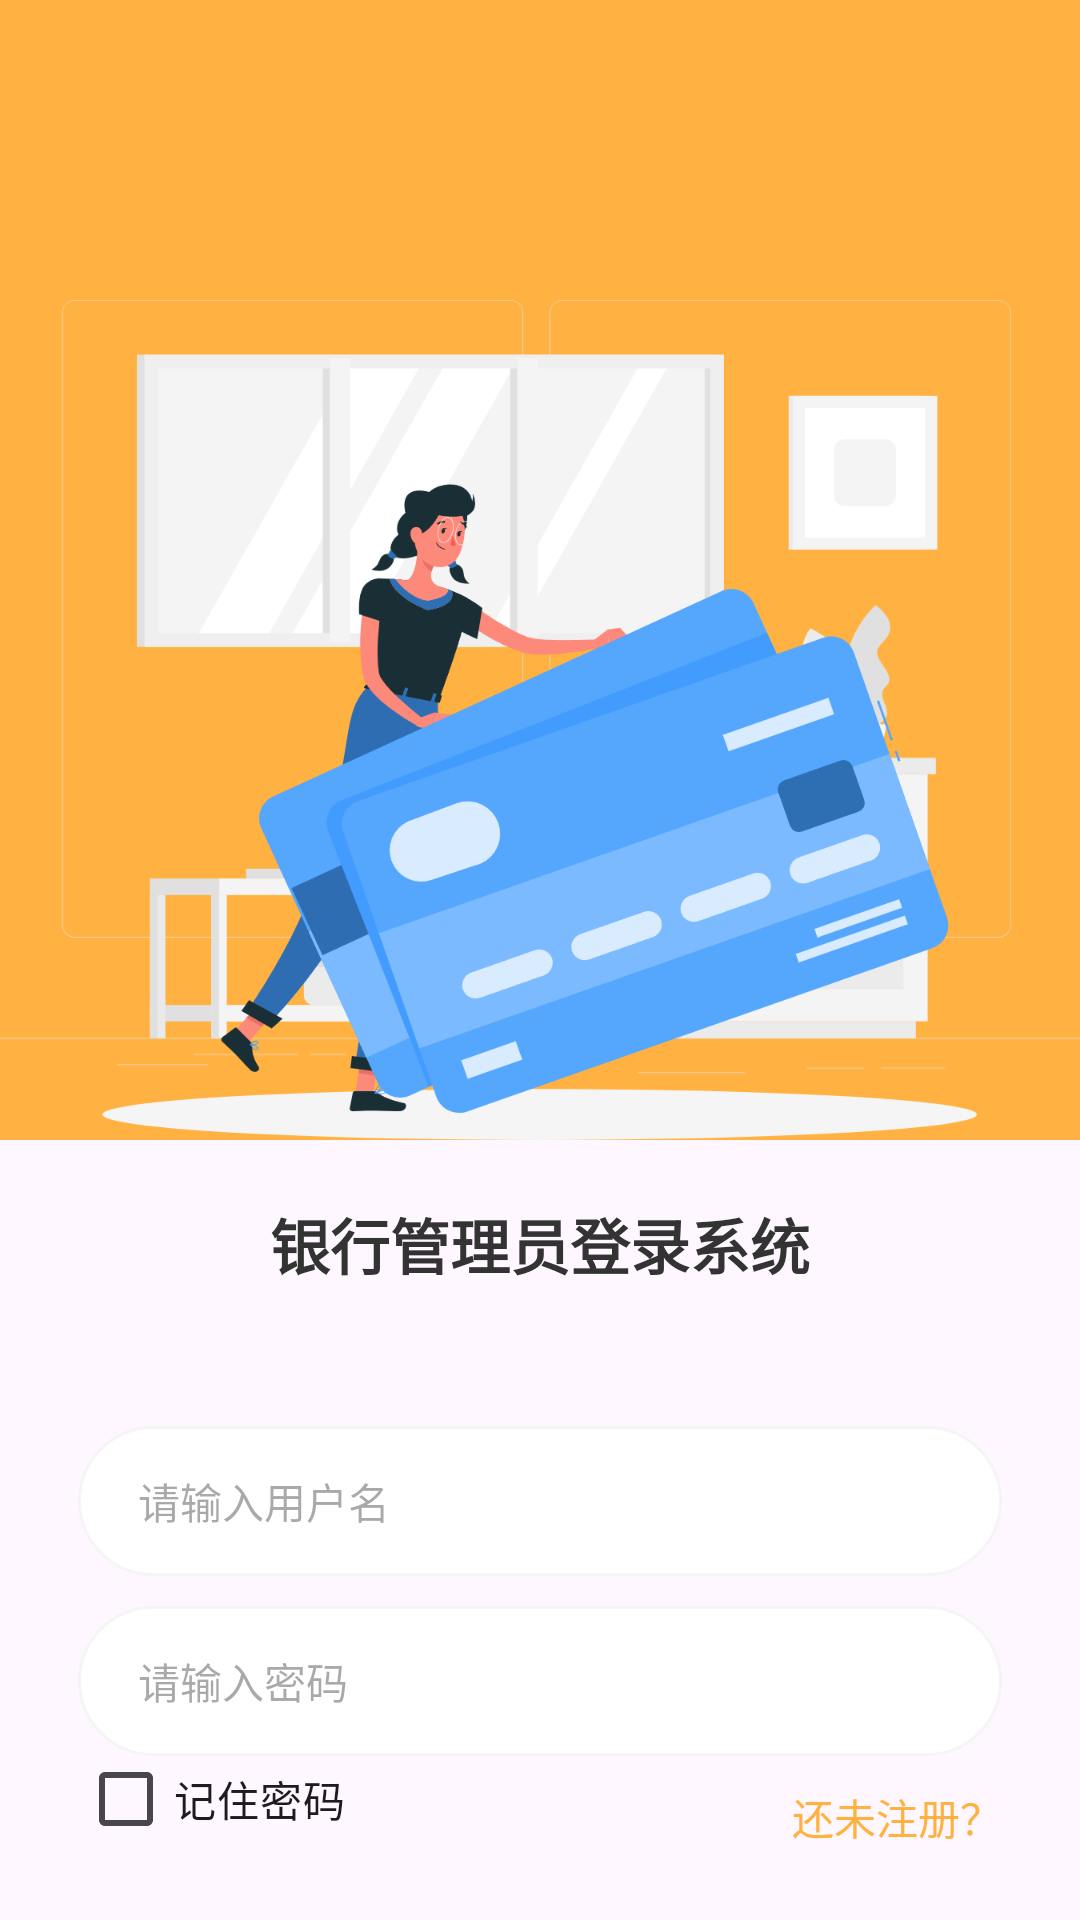

This screen was rendered from an Android layout file. Write that file and the resources it references.
<!-- AndroidManifest.xml: application theme Theme.MyApplication -->
<!-- res/layout/activity_login.xml -->
<?xml version="1.0" encoding="utf-8"?>
<androidx.appcompat.widget.LinearLayoutCompat xmlns:android="http://schemas.android.com/apk/res/android"
    xmlns:app="http://schemas.android.com/apk/res-auto"
    xmlns:tools="http://schemas.android.com/tools"
    android:layout_width="match_parent"
    android:orientation="vertical"
    android:layout_height="match_parent"
    tools:context=".activity.RegisterActivity">

    <View
        android:layout_width="match_parent"
        android:layout_height="100dp"
        android:background="@color/my_light_primary"/>

    <ImageView
        android:layout_width="match_parent"
        android:layout_height="280dp"
        android:scaleType="centerCrop"
        android:src="@mipmap/img_login_2"
        android:background="@color/my_light_primary"/>

    <TextView
        android:layout_width="match_parent"
        android:layout_height="wrap_content"
        android:text="银行管理员登录系统"
        android:gravity="center"
        android:textSize="20sp"
        android:layout_margin="20dp"
        android:textStyle="bold"
        android:textColor="#333"/>

    <androidx.appcompat.widget.LinearLayoutCompat
        android:layout_width="match_parent"
        android:layout_margin="26dp"
        android:orientation="vertical"
        android:layout_height="wrap_content">
        <androidx.appcompat.widget.LinearLayoutCompat
            android:layout_width="match_parent"
            android:background="@drawable/login_et_bg"
            android:paddingLeft="10dp"
            android:paddingRight="10dp"
            android:layout_height="50dp">

            <ImageView
                android:layout_gravity="center_vertical"
                android:layout_width="wrap_content"
                android:src="@drawable/baseline_account_box_24"
                android:layout_height="wrap_content"/>

            <EditText
                android:id="@+id/et_username"
                android:layout_width="match_parent"
                android:layout_marginLeft="10dp"
                android:background="@null"
                android:hint="请输入用户名"
                android:textSize="14sp"
                android:layout_height="match_parent"/>

        </androidx.appcompat.widget.LinearLayoutCompat>

        <androidx.appcompat.widget.LinearLayoutCompat
            android:layout_marginTop="10dp"
            android:layout_width="match_parent"
            android:background="@drawable/login_et_bg"
            android:paddingLeft="10dp"
            android:paddingRight="10dp"
            android:layout_height="50dp">

            <ImageView
                android:layout_gravity="center_vertical"
                android:layout_width="wrap_content"
                android:src="@drawable/baseline_https_24"
                android:layout_height="wrap_content"/>

            <EditText
                android:id="@+id/et_password"
                android:layout_width="match_parent"
                android:layout_marginLeft="10dp"
                android:background="@null"
                android:hint="请输入密码"
                android:inputType="textPassword"
                android:textSize="14sp"
                android:layout_height="match_parent"/>

        </androidx.appcompat.widget.LinearLayoutCompat>

        <RelativeLayout
            android:layout_width="match_parent"
            android:layout_height="wrap_content">

            <CheckBox
                android:id="@+id/checkbox"
                android:layout_width="wrap_content"
                android:layout_centerVertical="true"
                android:layout_height="wrap_content"
                android:text="记住密码"/>

            <TextView
                android:id="@+id/register"
                android:layout_marginTop="10dp"
                android:layout_gravity="right"
                android:layout_alignParentRight="true"
                android:layout_width="wrap_content"
                android:layout_height="wrap_content"
                android:textColor="@color/my_light_primary"
                android:text="还未注册？"/>

        </RelativeLayout>



        <Button
            android:id="@+id/login"
            android:layout_width="match_parent"
            android:layout_height="50dp"
            android:text="登录"
            android:layout_marginTop="20dp"/>


    </androidx.appcompat.widget.LinearLayoutCompat>

</androidx.appcompat.widget.LinearLayoutCompat>
<!-- resources referenced by this layout -->
<resources>
  <color name="my_light_primary">#ffb241</color>
  <!-- drawable login_et_bg (drawable) -->
  <?xml version="1.0" encoding="utf-8"?>
  <shape xmlns:android="http://schemas.android.com/apk/res/android">
  
      <solid android:color="@color/white"/>
      <corners android:radius="35dp"/>
      <stroke android:color="#f5f5f5" android:width="1dp"/>
  </shape>
  <!-- mipmap img_login_2: png bitmap (mipmap-xxhdpi, 136280 bytes) -->
  <style name="Theme.MyApplication" parent="Base.Theme.MyApplication" />
  <color name="white">#FFFFFFFF</color>
  <style name="Base.Theme.MyApplication" parent="Theme.Material3.Light.NoActionBar">
          
          <item name="colorPrimary">@color/my_light_primary</item>
      </style>
</resources>
